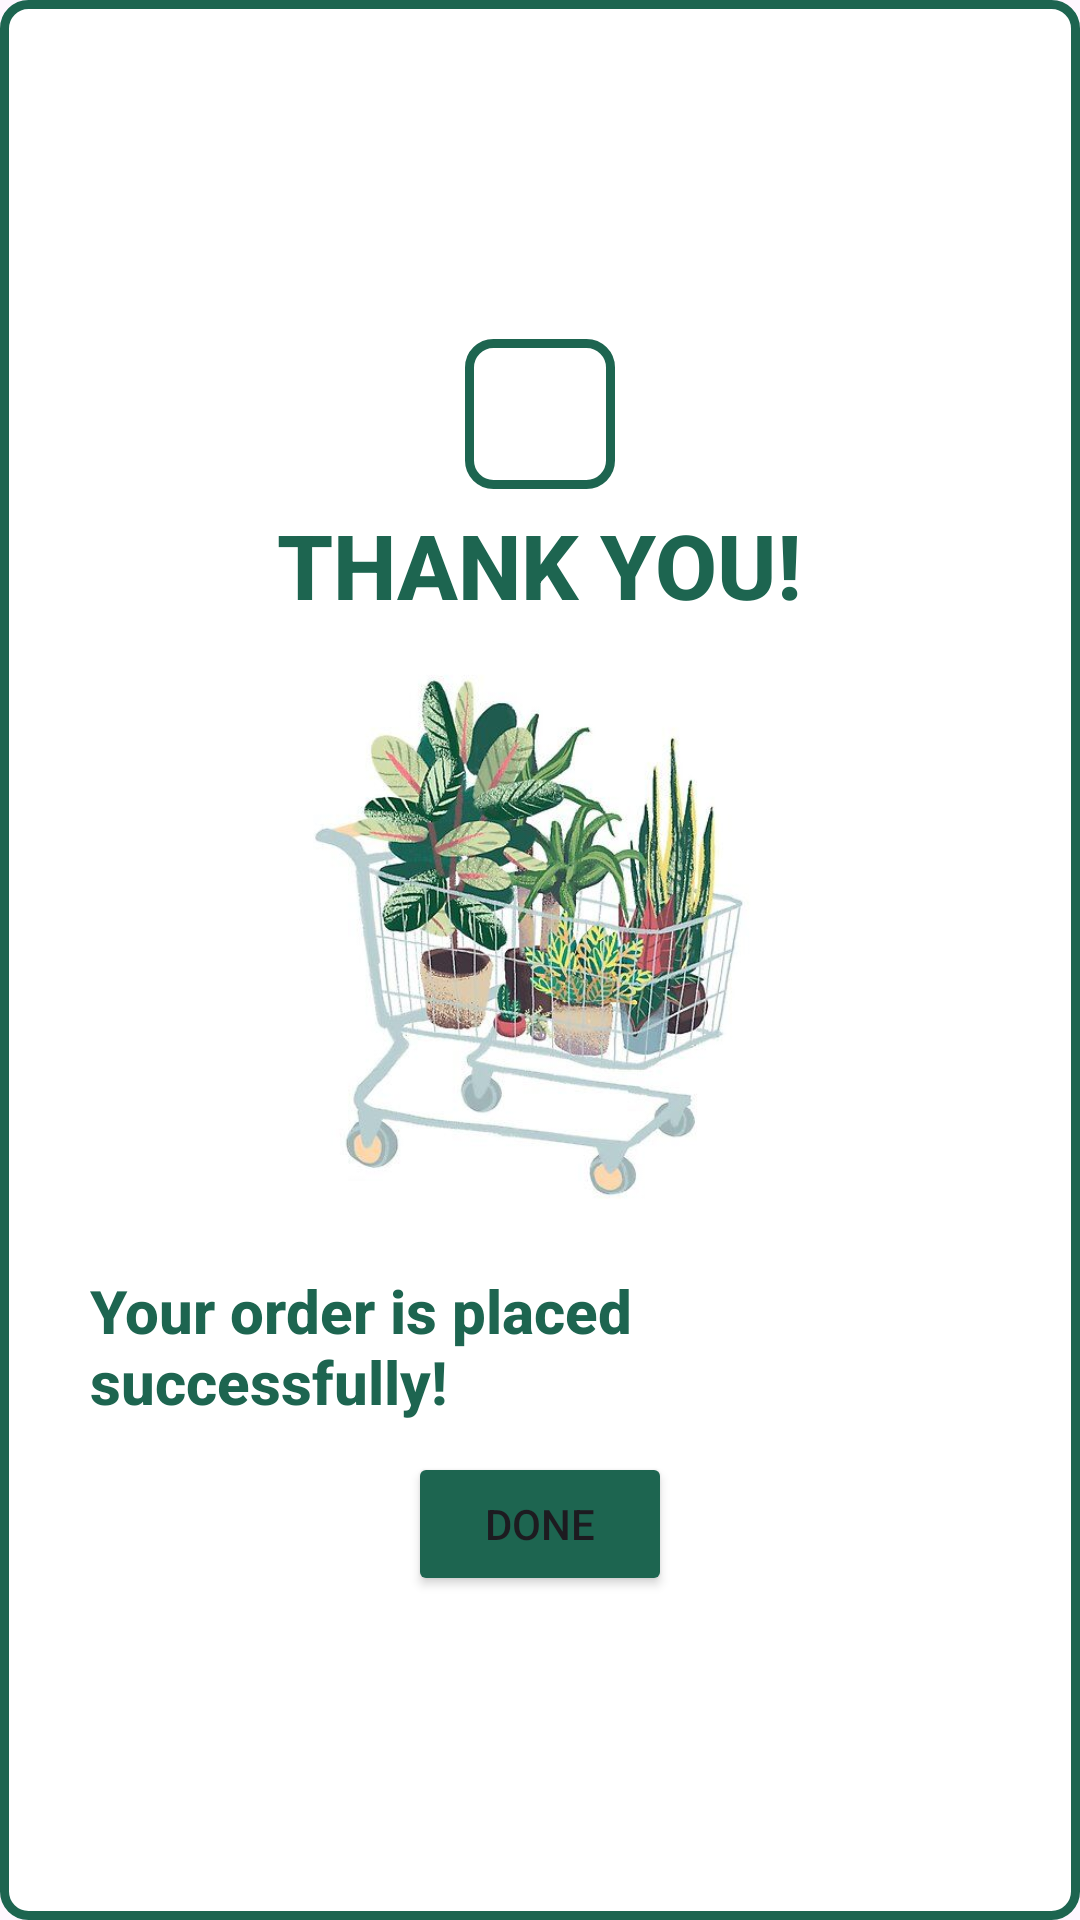

Write the Android layout XML for this screen, with the resource values it uses.
<!-- AndroidManifest.xml: application theme Theme.Plantly -->
<!-- res/layout/activity_order_success.xml -->
<?xml version="1.0" encoding="utf-8"?>
<LinearLayout xmlns:android="http://schemas.android.com/apk/res/android"
    xmlns:app="http://schemas.android.com/apk/res-auto"
    xmlns:tools="http://schemas.android.com/tools"
    android:id="@+id/layout_orderSuccessful"
    android:layout_width="wrap_content"
    android:layout_height="wrap_content"
    tools:context=".OrderSuccessActivity"
    android:background="@drawable/card_with_border"
    android:padding="20dp"
    android:gravity="center"
    android:orientation="vertical"
    >

    <ImageView
        android:layout_width="50dp"
        android:layout_height="50dp"
        android:src="@drawable/order_success_checkmark"
        android:background="@drawable/card_with_border"
        android:padding="5dp"
        android:layout_margin="5dp"/>

    <TextView
        android:layout_width="wrap_content"
        android:layout_height="wrap_content"
        android:text="THANK YOU!"
        android:textColor="@color/app_color_dark"
        android:textSize="30sp"
        android:layout_marginBottom="5dp"
        android:textStyle="bold"
        android:fontFamily="sans-serif-medium"/>



        <ImageView
            android:layout_width="200dp"
            android:layout_height="200dp"
            android:src="@drawable/order_confirm_plant_image"/>
        <TextView
            android:layout_width="wrap_content"
            android:layout_height="wrap_content"
            android:text="Your order is placed successfully!"
            android:textColor="@color/app_color_dark"
            android:textStyle="bold"
            android:textSize="20sp"
            android:layout_margin="10dp"
            android:fontFamily="sans-serif-medium"/>
        <Button
            android:layout_width="wrap_content"
            android:layout_height="wrap_content"
            android:text="Done"
            android:backgroundTint="@color/app_color_dark"
            android:fontFamily="sans-serif-medium"/>

    </LinearLayout>
<!-- resources referenced by this layout -->
<resources>
  <color name="app_color_dark">#1D6550</color>
  <!-- drawable card_with_border (drawable) -->
  <?xml version="1.0" encoding="utf-8"?>
  <shape xmlns:android="http://schemas.android.com/apk/res/android" android:shape="rectangle">
  
      <solid android:color="@color/white"/>
      <stroke
          android:width="3dp"
          android:color="@color/app_color_dark" />
      <corners android:radius="8dp" />
  
  </shape>
  <!-- drawable order_confirm_plant_image: jpg bitmap (drawable, 44364 bytes) -->
  <style name="Theme.Plantly" parent="Base.Theme.Plantly" />
  <color name="white">#FFFFFF</color>
  <style name="Base.Theme.Plantly" parent="Theme.Material3.DayNight.NoActionBar">
          
          <item name="android:windowIsTranslucent">true</item>
  
      </style>
</resources>
